Run: headless pygame with SDL's dummy video driver; simulated clock (each Clock.tick advances the game by its frame time, no real sleeping); random seed 0; keys injected as events and as key.get_pressed() state; no mouse input.
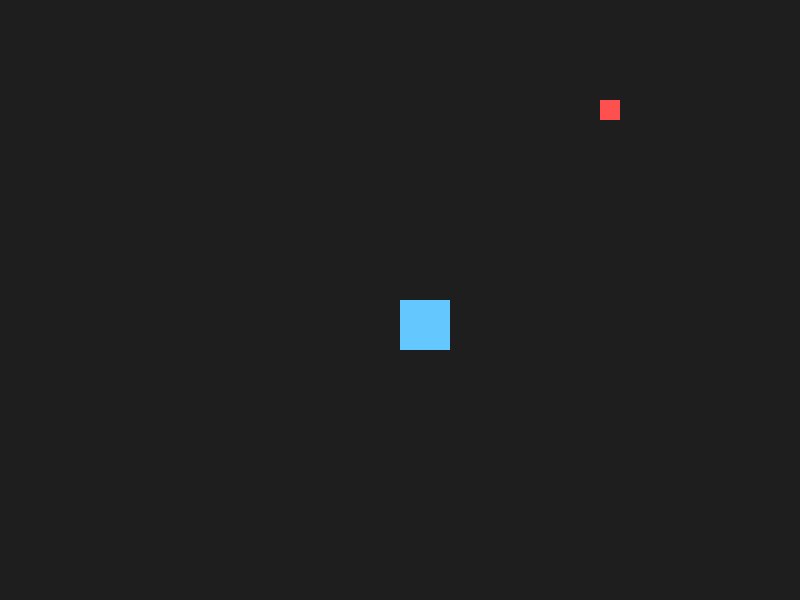
Frame 1 of 4 · flips 1–60 · no input
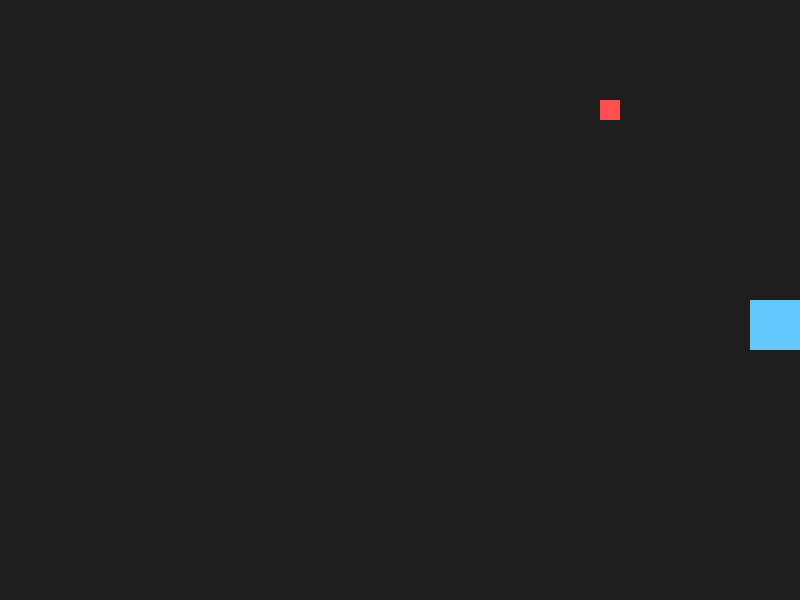
Frame 2 of 4 · flips 61–180 · tapped SPACE, RETURN · held RIGHT (→), D
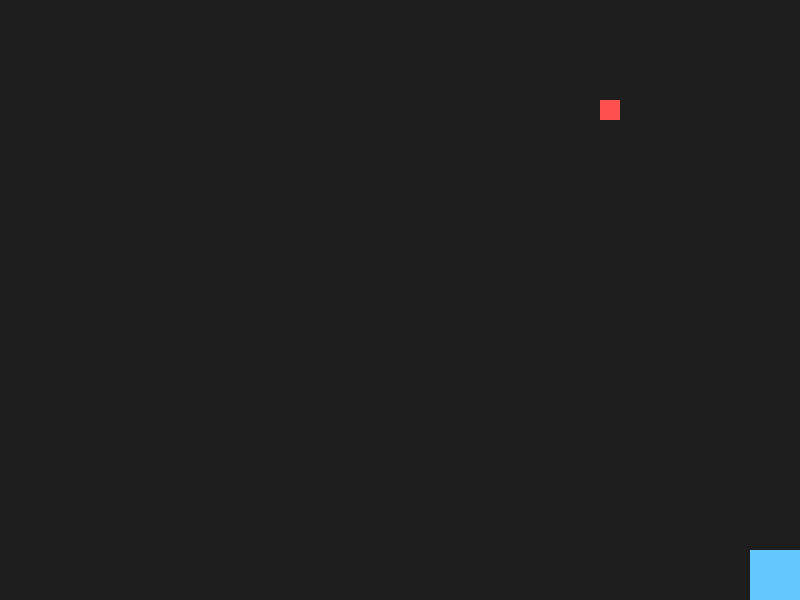
Frame 3 of 4 · flips 181–300 · held DOWN (↓), S
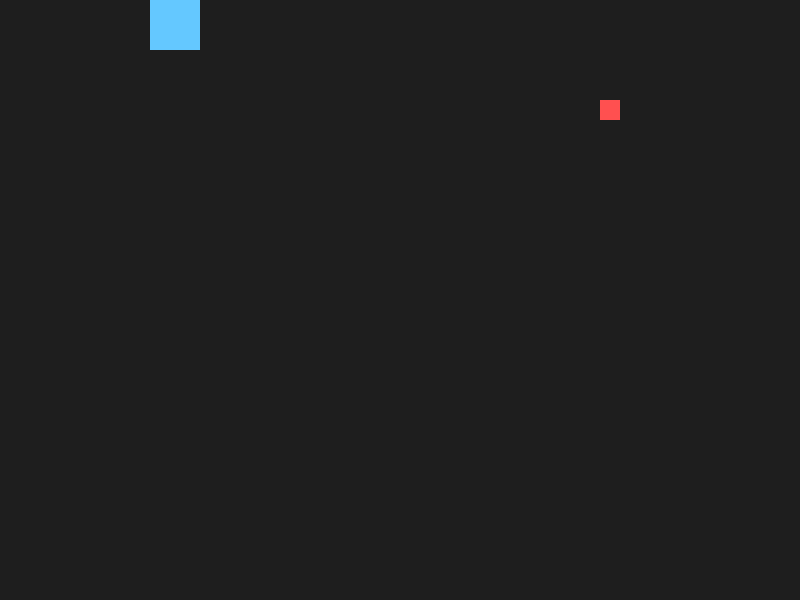
Frame 4 of 4 · flips 301–420 · held LEFT (←), A, UP (↑), W

The pygame program that drew these frames:

import pygame

pygame.init()
screen = pygame.display.set_mode((800, 600))
pygame.display.set_caption("Move the square")
clock = pygame.time.Clock()


class Player:
    def __init__(self, x, y):
        self.rect = pygame.Rect(x, y, 50, 50)
        self.speed = 300
        self.colour = (100, 200, 255)

    def handle_input(self, keys, dt):
        if keys[pygame.K_LEFT]:
            self.rect.x -= self.speed * dt
        if keys[pygame.K_RIGHT]:
            self.rect.x += self.speed * dt
        if keys[pygame.K_UP]:
            self.rect.y -= self.speed * dt
        if keys[pygame.K_DOWN]:
            self.rect.y += self.speed * dt

        self.rect.x = max(0, min(self.rect.x, 800 - self.rect.width))
        self.rect.y = max(0, min(self.rect.y, 600 - self.rect.height))

    def draw(self, screen):
        pygame.draw.rect(screen, self.colour, self.rect)


player = Player(400, 300)
target = pygame.Rect(600, 100, 20, 20)

running = True
while running:
    for event in pygame.event.get():
        if event.type == pygame.QUIT:
            running = False

    keys = pygame.key.get_pressed()
    dt = clock.tick(60) / 1000

    player.handle_input(keys, dt)

    if player.rect.colliderect(target):
        player.colour = (255, 0, 0)
    else:
        player.colour = (100, 200, 255)

    screen.fill((30, 30, 30))
    pygame.draw.rect(screen, (255, 80, 80), target)
    player.draw(screen)
    pygame.display.flip()

pygame.quit()
